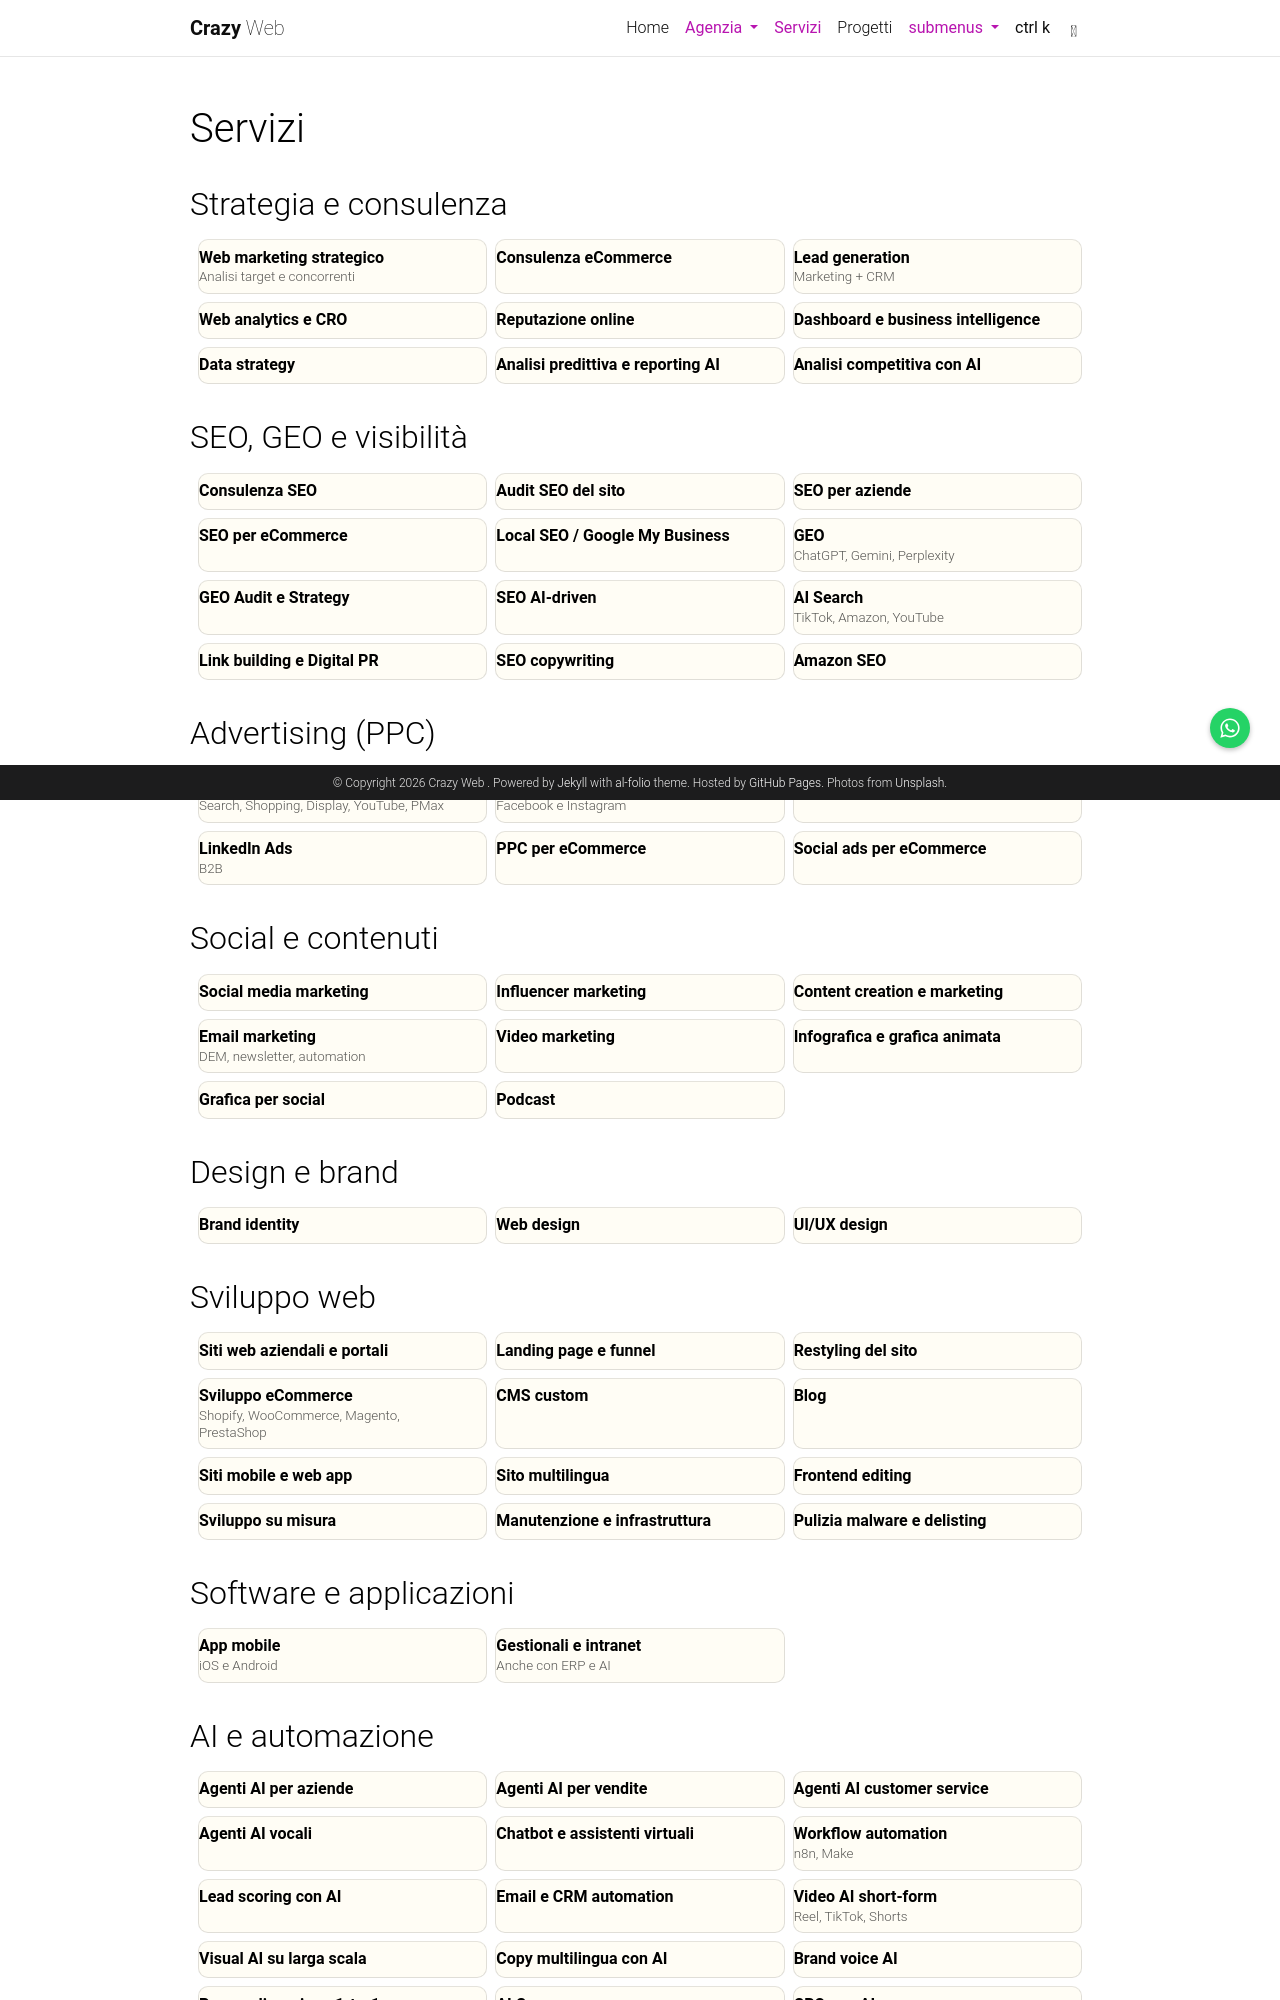

repository: cialdecompatibili-netizen/crazyweb4 · page: servizi/index.html · generator: jekyll

---
layout: page
title: servizi
nav: false
permalink: /servizi/
---

<style>
.srv-t{width:100%;border-collapse:separate;border-spacing:8px;margin:6px 0 26px}
.srv-t td{width:33.33%;padding:9px 12px;border:1px solid rgba(0,0,0,.12);border-radius:10px;background:#fffdf5;font-size:.9rem;line-height:1.3;vertical-align:top}
.srv-t td small{display:block;opacity:.65}
.srv-t td:empty{background:none;border:0}
.srv-t td{position:relative}
.srv-t td a{color:inherit;text-decoration:none}
.srv-t td a::after{content:"";position:absolute;top:0;right:0;bottom:0;left:0;border-radius:10px}
html[data-theme="dark"] .srv-t td{background:rgba(255,255,255,.05);border-color:rgba(255,255,255,.15)}
@media(max-width:600px){.srv-t,.srv-t tbody,.srv-t tr,.srv-t td{display:block;width:100%}.srv-t{border-spacing:0}.srv-t td{margin-bottom:6px}.srv-t td:empty{display:none}}
</style>

## Strategia e consulenza
<table class="srv-t"><tr>
<td><a href="{{ '/blog/2026/web-marketing-strategico/' | relative_url }}"><b>Web marketing strategico</b><small>Analisi target e concorrenti</small></a></td>
<td><a href="{{ '/blog/2026/consulenza-ecommerce/' | relative_url }}"><b>Consulenza eCommerce</b></a></td>
<td><a href="{{ '/blog/2026/lead-generation/' | relative_url }}"><b>Lead generation</b><small>Marketing + CRM</small></a></td>
</tr><tr>
<td><a href="{{ '/blog/2026/web-analytics-e-cro/' | relative_url }}"><b>Web analytics e CRO</b></a></td>
<td><a href="{{ '/blog/2026/reputazione-online/' | relative_url }}"><b>Reputazione online</b></a></td>
<td><a href="{{ '/blog/2026/dashboard-e-business-intelligence/' | relative_url }}"><b>Dashboard e business intelligence</b></a></td>
</tr><tr>
<td><a href="{{ '/blog/2026/data-strategy/' | relative_url }}"><b>Data strategy</b></a></td>
<td><a href="{{ '/blog/2026/analisi-predittiva-e-reporting-ai/' | relative_url }}"><b>Analisi predittiva e reporting AI</b></a></td>
<td><a href="{{ '/blog/2026/analisi-competitiva-con-ai/' | relative_url }}"><b>Analisi competitiva con AI</b></a></td>
</tr></table>

## SEO, GEO e visibilità
<table class="srv-t"><tr>
<td><a href="{{ '/blog/2026/consulenza-seo/' | relative_url }}"><b>Consulenza SEO</b></a></td>
<td><a href="{{ '/blog/2026/audit-seo-del-sito/' | relative_url }}"><b>Audit SEO del sito</b></a></td>
<td><a href="{{ '/blog/2026/seo-per-aziende/' | relative_url }}"><b>SEO per aziende</b></a></td>
</tr><tr>
<td><a href="{{ '/blog/2026/seo-per-ecommerce/' | relative_url }}"><b>SEO per eCommerce</b></a></td>
<td><a href="{{ '/blog/2026/local-seo-google-my-business/' | relative_url }}"><b>Local SEO / Google My Business</b></a></td>
<td><a href="{{ '/blog/2026/geo/' | relative_url }}"><b>GEO</b><small>ChatGPT, Gemini, Perplexity</small></a></td>
</tr><tr>
<td><a href="{{ '/blog/2026/geo-audit-e-strategy/' | relative_url }}"><b>GEO Audit e Strategy</b></a></td>
<td><a href="{{ '/blog/2026/seo-ai-driven/' | relative_url }}"><b>SEO AI-driven</b></a></td>
<td><a href="{{ '/blog/2026/ai-search/' | relative_url }}"><b>AI Search</b><small>TikTok, Amazon, YouTube</small></a></td>
</tr><tr>
<td><a href="{{ '/blog/2026/link-building-e-digital-pr/' | relative_url }}"><b>Link building e Digital PR</b></a></td>
<td><a href="{{ '/blog/2026/seo-copywriting/' | relative_url }}"><b>SEO copywriting</b></a></td>
<td><a href="{{ '/blog/2026/amazon-seo/' | relative_url }}"><b>Amazon SEO</b></a></td>
</tr></table>

## Advertising (PPC)
<table class="srv-t"><tr>
<td><a href="{{ '/blog/2026/google-ads/' | relative_url }}"><b>Google Ads</b><small>Search, Shopping, Display, YouTube, PMax</small></a></td>
<td><a href="{{ '/blog/2026/meta-ads/' | relative_url }}"><b>Meta Ads</b><small>Facebook e Instagram</small></a></td>
<td><a href="{{ '/blog/2026/tiktok-ads/' | relative_url }}"><b>TikTok Ads</b></a></td>
</tr><tr>
<td><a href="{{ '/blog/2026/linkedin-ads/' | relative_url }}"><b>LinkedIn Ads</b><small>B2B</small></a></td>
<td><a href="{{ '/blog/2026/ppc-per-ecommerce/' | relative_url }}"><b>PPC per eCommerce</b></a></td>
<td><a href="{{ '/blog/2026/social-ads-per-ecommerce/' | relative_url }}"><b>Social ads per eCommerce</b></a></td>
</tr></table>

## Social e contenuti
<table class="srv-t"><tr>
<td><a href="{{ '/blog/2026/social-media-marketing/' | relative_url }}"><b>Social media marketing</b></a></td>
<td><a href="{{ '/blog/2026/influencer-marketing/' | relative_url }}"><b>Influencer marketing</b></a></td>
<td><a href="{{ '/blog/2026/content-creation-e-marketing/' | relative_url }}"><b>Content creation e marketing</b></a></td>
</tr><tr>
<td><a href="{{ '/blog/2026/email-marketing/' | relative_url }}"><b>Email marketing</b><small>DEM, newsletter, automation</small></a></td>
<td><a href="{{ '/blog/2026/video-marketing/' | relative_url }}"><b>Video marketing</b></a></td>
<td><a href="{{ '/blog/2026/infografica-e-grafica-animata/' | relative_url }}"><b>Infografica e grafica animata</b></a></td>
</tr><tr>
<td><a href="{{ '/blog/2026/grafica-per-social/' | relative_url }}"><b>Grafica per social</b></a></td>
<td><a href="{{ '/blog/2026/podcast/' | relative_url }}"><b>Podcast</b></a></td>
<td></td>
</tr></table>

## Design e brand
<table class="srv-t"><tr>
<td><a href="{{ '/blog/2026/brand-identity/' | relative_url }}"><b>Brand identity</b></a></td>
<td><a href="{{ '/blog/2026/web-design/' | relative_url }}"><b>Web design</b></a></td>
<td><a href="{{ '/blog/2026/ui-ux-design/' | relative_url }}"><b>UI/UX design</b></a></td>
</tr></table>

## Sviluppo web
<table class="srv-t"><tr>
<td><a href="{{ '/blog/2026/siti-web-aziendali-e-portali/' | relative_url }}"><b>Siti web aziendali e portali</b></a></td>
<td><a href="{{ '/blog/2026/landing-page-e-funnel/' | relative_url }}"><b>Landing page e funnel</b></a></td>
<td><a href="{{ '/blog/2026/restyling-del-sito/' | relative_url }}"><b>Restyling del sito</b></a></td>
</tr><tr>
<td><a href="{{ '/blog/2026/sviluppo-ecommerce/' | relative_url }}"><b>Sviluppo eCommerce</b><small>Shopify, WooCommerce, Magento, PrestaShop</small></a></td>
<td><a href="{{ '/blog/2026/cms-custom/' | relative_url }}"><b>CMS custom</b></a></td>
<td><a href="{{ '/blog/2026/blog/' | relative_url }}"><b>Blog</b></a></td>
</tr><tr>
<td><a href="{{ '/blog/2026/siti-mobile-e-web-app/' | relative_url }}"><b>Siti mobile e web app</b></a></td>
<td><a href="{{ '/blog/2026/sito-multilingua/' | relative_url }}"><b>Sito multilingua</b></a></td>
<td><a href="{{ '/blog/2026/frontend-editing/' | relative_url }}"><b>Frontend editing</b></a></td>
</tr><tr>
<td><a href="{{ '/blog/2026/sviluppo-su-misura/' | relative_url }}"><b>Sviluppo su misura</b></a></td>
<td><a href="{{ '/blog/2026/manutenzione-e-infrastruttura/' | relative_url }}"><b>Manutenzione e infrastruttura</b></a></td>
<td><a href="{{ '/blog/2026/pulizia-malware-e-delisting/' | relative_url }}"><b>Pulizia malware e delisting</b></a></td>
</tr></table>

## Software e applicazioni
<table class="srv-t"><tr>
<td><a href="{{ '/blog/2026/app-mobile/' | relative_url }}"><b>App mobile</b><small>iOS e Android</small></a></td>
<td><a href="{{ '/blog/2026/gestionali-e-intranet/' | relative_url }}"><b>Gestionali e intranet</b><small>Anche con ERP e AI</small></a></td>
<td></td>
</tr></table>
